The GitHub repository alema416/HI4Lines_Insp contains a labelled image folder "IDID_cropped_224" with 2 categories: broken, healthy. Examples follow, each with its label.

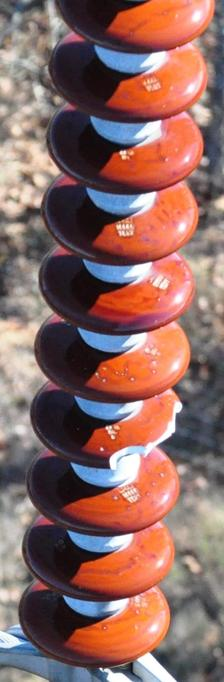
Label: broken

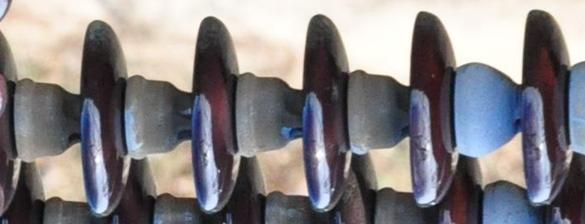
Label: healthy

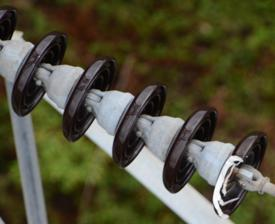
Label: broken

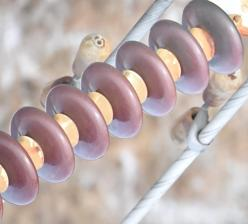
Label: healthy

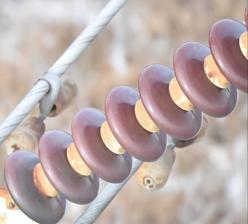
Label: healthy

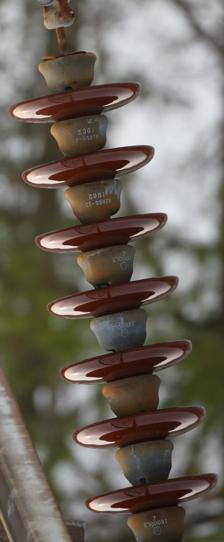
Label: broken
